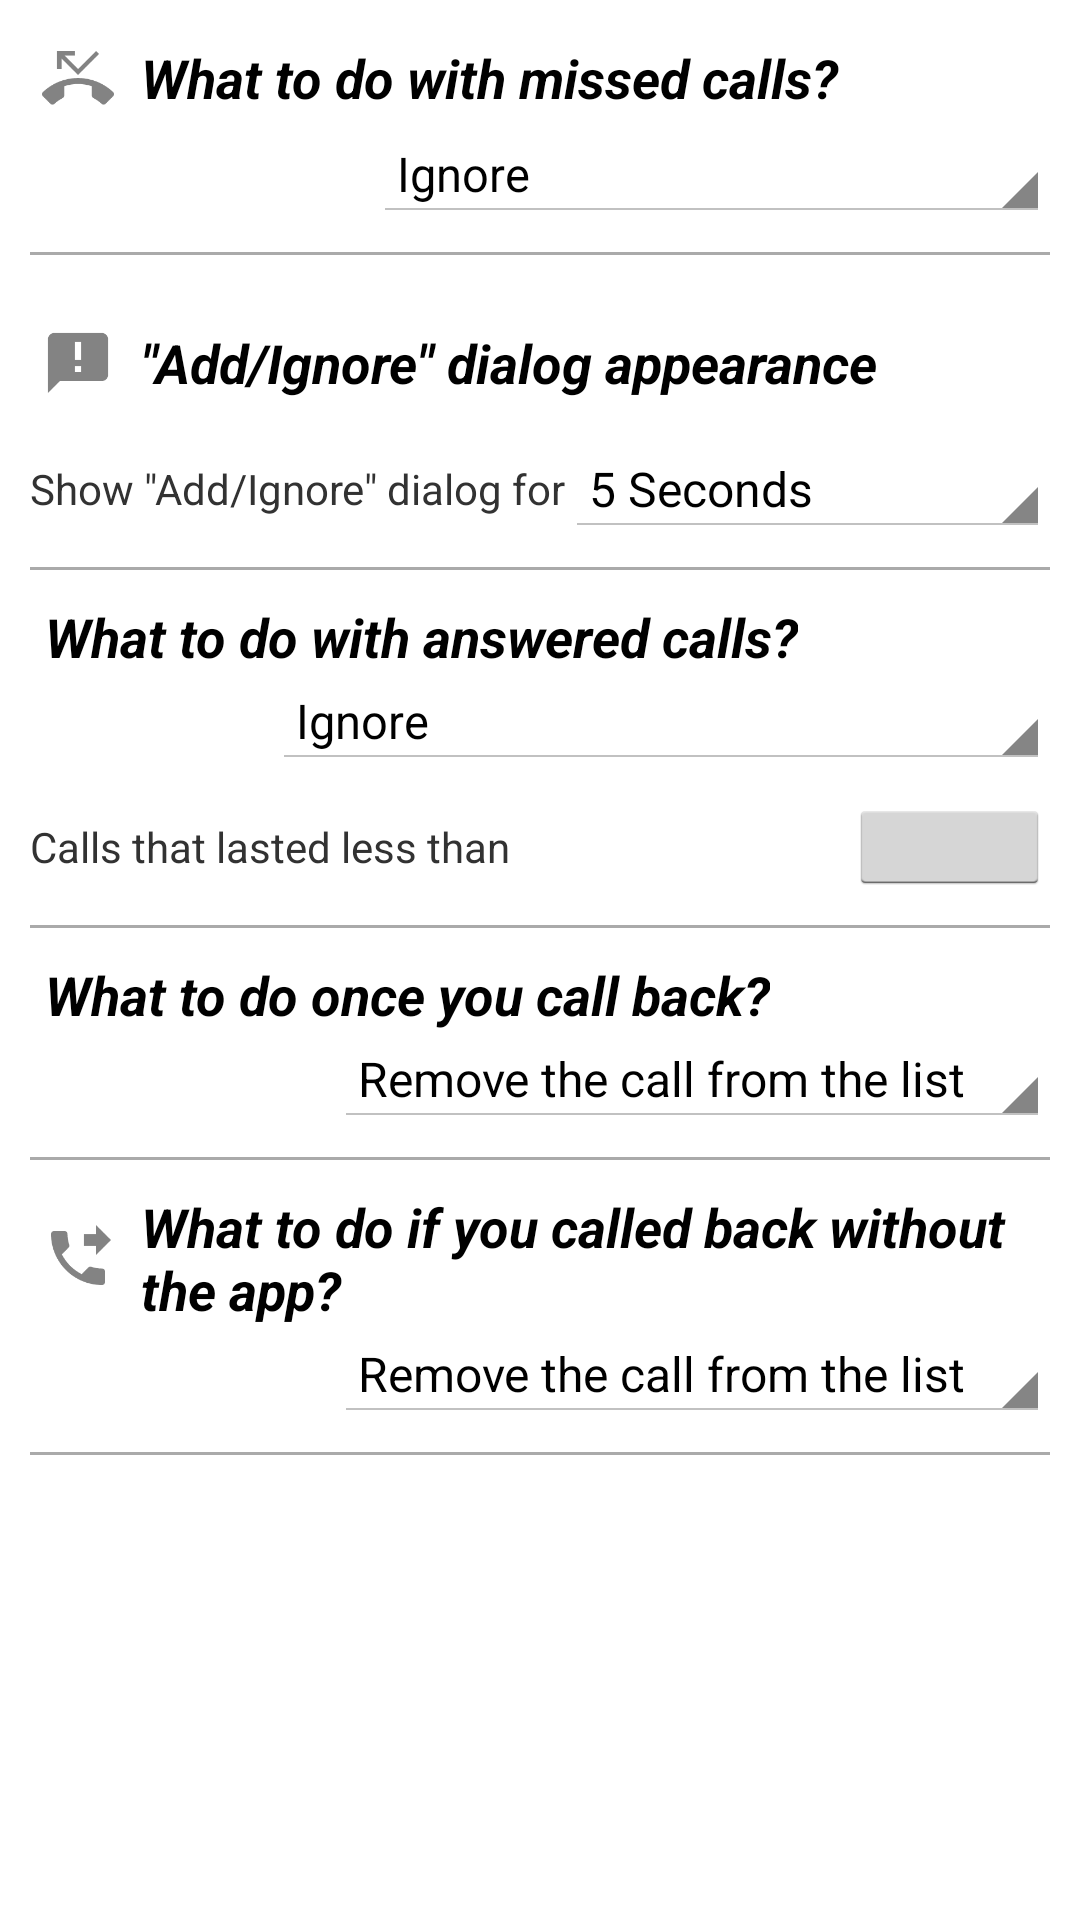

Write the Android layout XML for this screen, with the resource values it uses.
<!-- AndroidManifest.xml: application theme AppTheme -->
<!-- res/layout/preferences_activity.xml -->
<?xml version="1.0" encoding="utf-8"?>
<ScrollView xmlns:android="http://schemas.android.com/apk/res/android"
    android:id="@+id/prefScrollView"
    android:layout_width="match_parent"
    android:layout_height="wrap_content" >

    <LinearLayout
        android:layout_width="fill_parent"
        android:layout_height="wrap_content"
        android:orientation="vertical" >

        
        <LinearLayout
            android:layout_width="match_parent"
            android:layout_height="wrap_content"
            android:layout_gravity="left|center_vertical"
            android:layout_marginTop="10dp"
            android:orientation="horizontal" >

            <ImageView
                android:id="@+id/imageViewMissedCalls"
                android:layout_width="wrap_content"
                android:layout_height="wrap_content"
                android:layout_gravity="center_vertical"
                android:layout_marginLeft="10dp"
                android:layout_marginRight="5dp"
                android:contentDescription="@string/pref_unanswered_calls_image_desc"
                android:src="@drawable/ic_action_unanswered_calls" />

            <TextView
                android:id="@+id/textViewMissedCalls"
                android:layout_width="wrap_content"
                android:layout_height="wrap_content"
                android:layout_gravity="center_vertical"
                android:text="@string/pref_unanswered_calls"
                android:textAppearance="?android:attr/textAppearanceMedium"
                android:textStyle="italic|bold" />
        </LinearLayout>

        <Spinner
            android:id="@+id/spinnerMissedCalls"
            android:layout_width="wrap_content"
            android:layout_height="wrap_content"
            android:layout_gravity="right"
            android:layout_marginRight="10dp"
            android:entries="@array/pref_unanswered_calls_array"
            android:gravity="left" />

        <View
            android:layout_width="fill_parent"
            android:layout_height="1dp"
            android:layout_marginBottom="10dp"
            android:layout_marginTop="10dp"
            android:layout_marginLeft="10dp"
            android:layout_marginRight="10dp"
            android:background="@android:color/darker_gray" />

        
        <LinearLayout
            android:layout_width="match_parent"
            android:layout_height="wrap_content"
            android:layout_gravity="left|center_vertical"
            android:layout_marginTop="10dp"
            android:orientation="horizontal" >

            <ImageView
                android:id="@+id/imageViewAlertDialogDuration"
                android:layout_width="wrap_content"
                android:layout_height="wrap_content"
                android:layout_gravity="center_vertical"
                android:layout_marginLeft="10dp"
                android:layout_marginRight="5dp"
                android:contentDescription="@string/pref_alert_dialog_duration_image_desc"
                android:src="@drawable/ic_alert_duration" />

            <TextView
                android:id="@+id/textViewAlertDialogDuration"
                android:layout_width="wrap_content"
                android:layout_height="wrap_content"
                android:layout_gravity="center_vertical"
                android:text="@string/pref_alert_dialog_duration"
                android:textAppearance="?android:attr/textAppearanceMedium"
                android:textStyle="italic|bold" />
        </LinearLayout>

        <LinearLayout
            android:layout_width="match_parent"
            android:layout_height="wrap_content"
            android:layout_marginTop="10dp"
            android:orientation="horizontal" >

            <TextView
                android:layout_width="wrap_content"
                android:layout_height="wrap_content"
                android:layout_gravity="left|center_vertical"
                android:layout_marginLeft="10dp"
                android:text="@string/pref_alert_dialog_duration_desc" />

            <Spinner
                android:id="@+id/spinnerAlertDialogDuration"
                android:layout_width="fill_parent"
                android:layout_height="wrap_content"
                android:layout_gravity="right"
                android:layout_marginRight="10dp"
                android:entries="@array/pref_alert_dialog_duration_array"
                android:gravity="left" />
        </LinearLayout>

        <View
            android:layout_width="fill_parent"
            android:layout_height="1dp"
            android:layout_marginTop="10dp"
            android:layout_marginLeft="10dp"
            android:layout_marginRight="10dp"
            android:background="@android:color/darker_gray" />

        
        <LinearLayout
            android:layout_width="match_parent"
            android:layout_height="wrap_content"
            android:layout_gravity="left|center_vertical"
            android:layout_marginTop="10dp"
            android:orientation="horizontal" >

            <ImageView
                android:id="@+id/imageViewCallDuration"
                android:layout_width="wrap_content"
                android:layout_height="wrap_content"
                android:layout_gravity="center_vertical"
                android:layout_marginLeft="10dp"
                android:layout_marginRight="5dp"
                android:contentDescription="@string/pref_call_duration_image_desc"
                android:src="@drawable/ic_call_duration" />

            <TextView
                android:id="@+id/textViewCallDuration"
                android:layout_width="wrap_content"
                android:layout_height="wrap_content"
                android:layout_gravity="center_vertical"
                android:text="@string/pref_call_duration"
                android:textAppearance="?android:attr/textAppearanceMedium"
                android:textStyle="italic|bold" />
        </LinearLayout>

        <Spinner
            android:id="@+id/spinnerCallDuration"
            android:layout_width="wrap_content"
            android:layout_height="wrap_content"
            android:layout_gravity="right"
            android:layout_marginRight="10dp"
            android:entries="@array/pref_call_duration_array"
            android:gravity="left" />

        <LinearLayout
            android:layout_width="match_parent"
            android:layout_height="wrap_content"
            android:layout_gravity="left|center_vertical"
            android:layout_marginLeft="10dp"
            android:layout_marginTop="10dp"
            android:orientation="horizontal"
            android:weightSum="1" >

            <TextView
                android:id="@+id/textViewCallDurationThreshold"
                android:layout_width="0dp"
                android:layout_weight="0.8"
                android:layout_height="wrap_content"
                android:layout_gravity="center_vertical"
                android:layout_marginRight="5dp"
                android:text="@string/pref_call_duration_threshold" />

            <ImageButton
                android:id="@+id/imageButtonSetCallDurationThreshold"
                 android:layout_width="0dp"
                android:layout_weight="0.2"
                android:layout_height="wrap_content"
                android:layout_marginRight="10dp"
                android:layout_gravity="right"
                android:src="@drawable/ic_action_settings" />

        </LinearLayout>

        <View
            android:layout_width="fill_parent"
            android:layout_height="1dp"
            android:layout_marginTop="10dp"
            android:layout_marginLeft="10dp"
            android:layout_marginRight="10dp"
            android:background="@android:color/darker_gray" />

        
        <LinearLayout
            android:layout_width="match_parent"
            android:layout_height="wrap_content"
            android:layout_gravity="left|center_vertical"
            android:layout_marginTop="10dp"
            android:orientation="horizontal" >

            <ImageView
                android:id="@+id/imageViewRemoveCalls"
                android:layout_width="wrap_content"
                android:layout_height="wrap_content"
                android:layout_gravity="center_vertical"
                android:layout_marginLeft="10dp"
                android:layout_marginRight="5dp"
                android:contentDescription="@string/pref_call_remove_image_desc"
                android:src="@drawable/ic_calls_removal" />

            <TextView
                android:id="@+id/textViewRemoveCalls"
                android:layout_width="wrap_content"
                android:layout_height="wrap_content"
                android:layout_gravity="center_vertical"
                android:text="@string/pref_call_remove"
                android:textAppearance="?android:attr/textAppearanceMedium"
                android:textStyle="italic|bold" />
        </LinearLayout>

        <Spinner
            android:id="@+id/spinnerRemoveCalls"
            android:layout_width="wrap_content"
            android:layout_height="wrap_content"
            android:layout_gravity="right"
            android:layout_marginRight="10dp"
            android:entries="@array/pref_call_remove_array"
            android:gravity="left" />

        <View
            android:layout_width="fill_parent"
            android:layout_height="1dp"
            android:layout_marginTop="10dp"
            android:layout_marginLeft="10dp"
            android:layout_marginRight="10dp"
            android:background="@android:color/darker_gray" />

    
    <LinearLayout
        android:layout_width="match_parent"
        android:layout_height="wrap_content"
        android:layout_gravity="left|center_vertical"
        android:layout_marginTop="10dp"
        android:orientation="horizontal" >

        <ImageView
            android:id="@+id/imageViewOutgoingCalls"
            android:layout_width="wrap_content"
            android:layout_height="wrap_content"
            android:layout_gravity="center_vertical"
            android:layout_marginLeft="10dp"
            android:layout_marginRight="5dp"
            android:contentDescription="@string/pref_outgoing_call_remove_image_desc"
            android:src="@drawable/ic_outgoing_calls_removal" />

        <TextView
            android:id="@+id/textViewOutgoingCalls"
            android:layout_width="wrap_content"
            android:layout_height="wrap_content"
            android:layout_gravity="center_vertical"
            android:text="@string/pref_outgoing_call_remove"
            android:textAppearance="?android:attr/textAppearanceMedium"
            android:textStyle="italic|bold" />
    </LinearLayout>

    <Spinner
        android:id="@+id/spinnerOutgoingCalls"
        android:layout_width="wrap_content"
        android:layout_height="wrap_content"
        android:layout_gravity="right"
        android:layout_marginRight="10dp"
        android:entries="@array/pref_call_remove_array"
        android:gravity="left" />

    <View
        android:layout_width="fill_parent"
        android:layout_height="1dp"
        android:layout_marginTop="10dp"
        android:layout_marginLeft="10dp"
        android:layout_marginRight="10dp"
        android:background="@android:color/darker_gray" />
    </LinearLayout>
</ScrollView>
<!-- resources referenced by this layout -->
<resources>
  <string-array name="pref_alert_dialog_duration_array">
          <item>5 Seconds</item>
          <item>7 Seconds</item>
          <item>10 Seconds</item>
      </string-array>
  <string-array name="pref_call_duration_array">
          <item>Ignore</item>
          <item>Pop a dialog only for short calls</item>
          <item>Pop a dialog for all answered calls</item>
      </string-array>
  <string-array name="pref_call_remove_array">
          <item>Remove the call from the list</item>
          <item>Pop a dialog and let me choose</item>
          <item>Don\'t do anything</item>
      </string-array>
  <string-array name="pref_unanswered_calls_array">
          <item>Ignore</item>
          <item>Manually add calls to list</item>
          <item>Automatically add calls to list</item>
      </string-array>
  <!-- drawable ic_action_unanswered_calls: png bitmap (drawable-hdpi, 1151 bytes) -->
  <!-- drawable ic_alert_duration: png bitmap (drawable-mdpi, 519 bytes) -->
  <!-- drawable ic_outgoing_calls_removal: png bitmap (drawable-hdpi, 1051 bytes) -->
  <string name="pref_alert_dialog_duration">\"Add/Ignore\" dialog appearance</string>
  <string name="pref_alert_dialog_duration_desc">Show \"Add/Ignore\" dialog for</string>
  <string name="pref_alert_dialog_duration_image_desc">Alert Duration</string>
  <string name="pref_call_duration">What to do with answered calls?</string>
  <string name="pref_call_duration_image_desc">Call Duration</string>
  <string name="pref_call_duration_threshold">Calls that lasted less than </string>
  <string name="pref_call_remove">What to do once you call back?</string>
  <string name="pref_call_remove_image_desc">Call Removal</string>
  <string name="pref_outgoing_call_remove">What to do if you called back without the app?</string>
  <string name="pref_outgoing_call_remove_image_desc">Outgoing Call Removal</string>
  <string name="pref_unanswered_calls">What to do with missed calls?</string>
  <string name="pref_unanswered_calls_image_desc">Missed Calls</string>
  <style name="AppTheme" parent="@android:style/Theme.Holo.Light">
          
      </style>
</resources>
